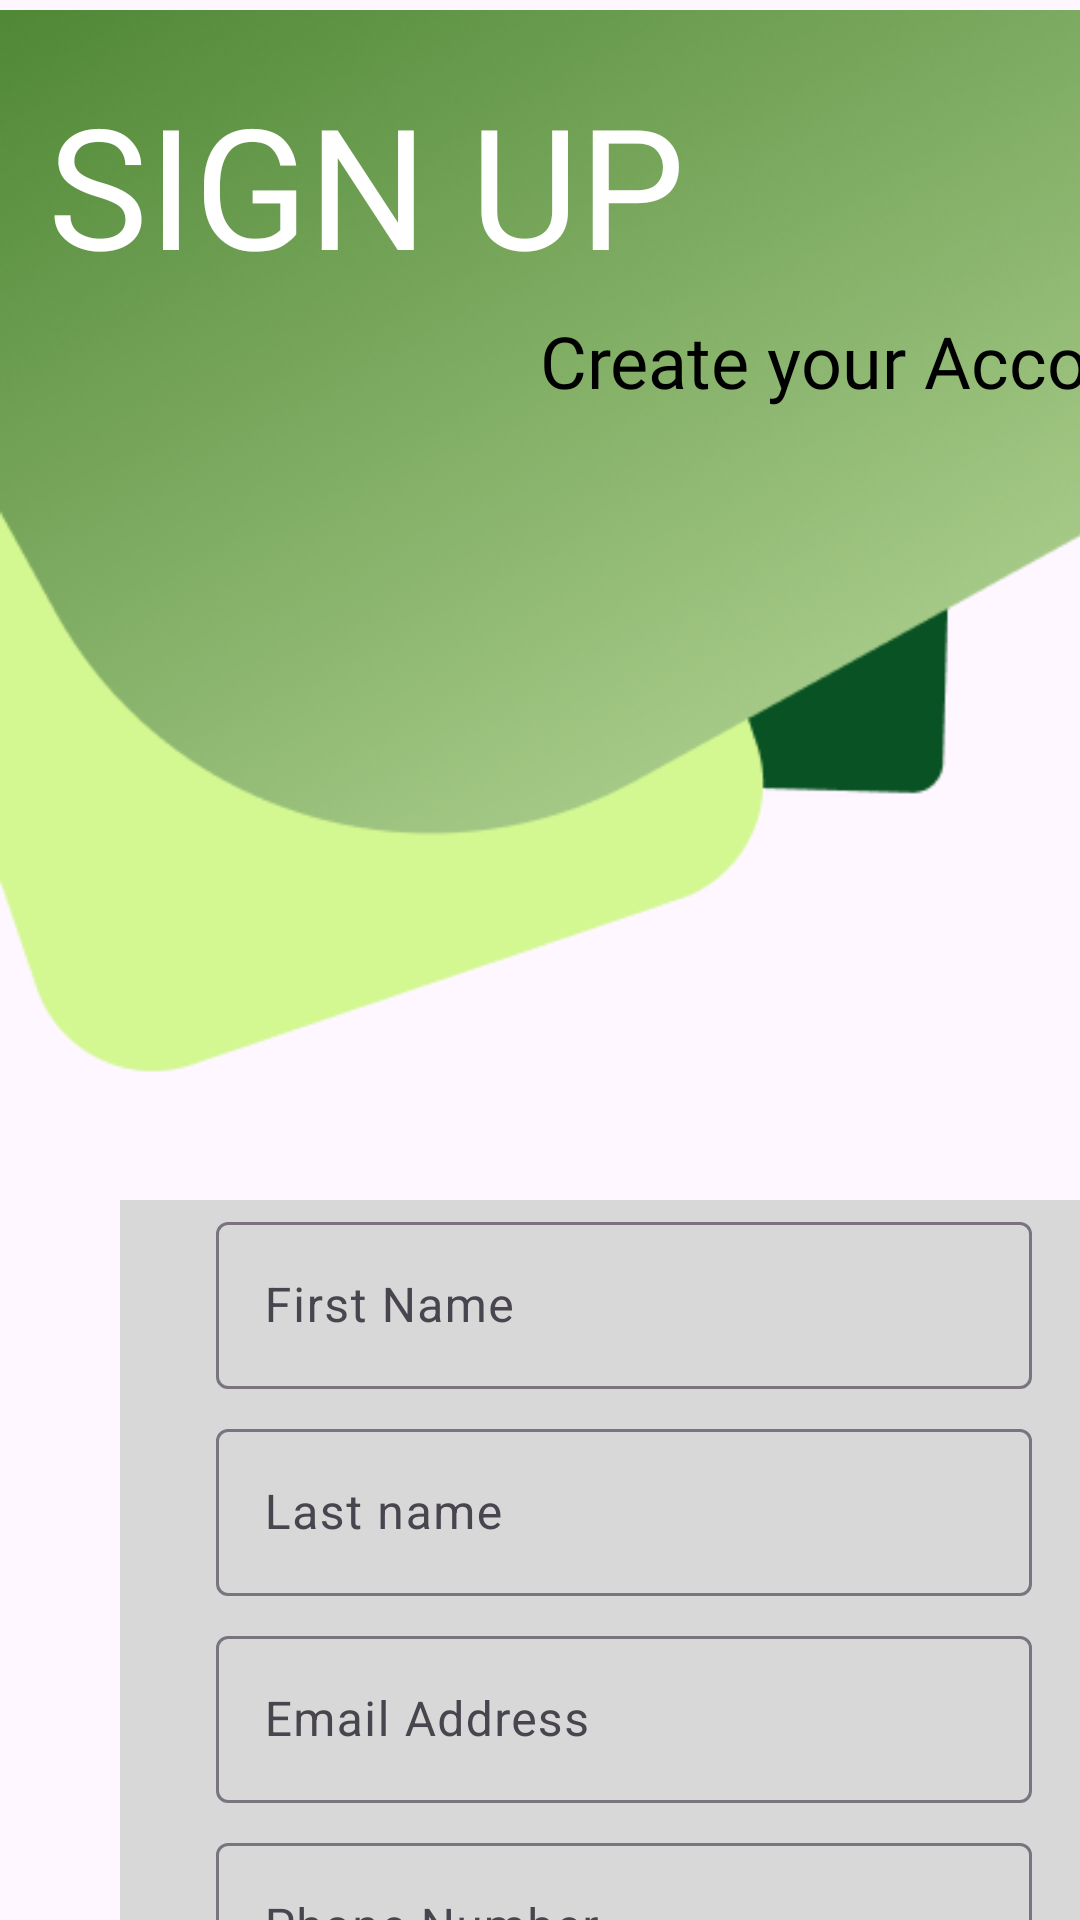

Here is an Android app screen rendered from its layout file. Give the layout XML and the strings, colors and styles it references.
<!-- AndroidManifest.xml: application theme Theme.Newsnewshare -->
<!-- res/layout/activity_signup.xml -->
<?xml version="1.0" encoding="utf-8"?>
<androidx.constraintlayout.widget.ConstraintLayout xmlns:android="http://schemas.android.com/apk/res/android"
    xmlns:app="http://schemas.android.com/apk/res-auto"
    xmlns:tools="http://schemas.android.com/tools"
    android:id="@+id/outputadmin"
    android:layout_width="match_parent"
    android:layout_height="match_parent"

    tools:context=".ui.activity.SignupActivity">

    <ImageView
        android:id="@+id/bgg"
        android:layout_width="420dp"
        android:layout_height="372dp"
        app:layout_constraintStart_toStartOf="parent"
        app:layout_constraintTop_toTopOf="parent"
        app:srcCompat="@drawable/greenbg" />

    <ImageView
        android:id="@+id/boox"
        android:layout_width="342dp"
        android:layout_height="544dp"
        android:layout_marginStart="40dp"
        android:layout_marginTop="332dp"
        app:layout_constraintStart_toStartOf="parent"
        app:layout_constraintTop_toTopOf="parent"
        app:srcCompat="@drawable/bo" />

    <Button
        android:id="@+id/btnsignup"
        android:layout_width="204dp"
        android:layout_height="56dp"
        android:layout_marginStart="76dp"
        android:layout_marginTop="8dp"
        android:backgroundTint="@color/green"
        android:text="SIGN UP "
        android:textSize="20sp"
        app:layout_constraintStart_toStartOf="@+id/boox"
        app:layout_constraintTop_toBottomOf="@+id/edittabpasswoord" />

    <TextView
        android:id="@+id/textsignup"
        android:layout_width="272dp"
        android:layout_height="72dp"
        android:layout_marginStart="16dp"
        android:layout_marginTop="24dp"
        android:fontFamily="@font/inter_medium"
        android:text="SIGN UP"
        android:textColor="@color/white"
        android:textSize="56sp"
        app:layout_constraintStart_toStartOf="parent"
        app:layout_constraintTop_toTopOf="parent" />

    <TextView
        android:id="@+id/texttocontinue"
        android:layout_width="wrap_content"
        android:layout_height="wrap_content"
        android:layout_marginStart="180dp"
        android:layout_marginTop="8dp"
        android:fontFamily="@font/inter_medium"
        android:text="Create your Account"
        android:textColor="@color/black"
        android:textSize="24sp"
        app:layout_constraintStart_toStartOf="parent"
        app:layout_constraintTop_toBottomOf="@+id/textsignup" />


    <com.google.android.material.textfield.TextInputLayout
        android:id="@+id/edittabfirstnammee"
        android:layout_width="272dp"
        android:layout_height="wrap_content"
        android:layout_marginStart="32dp"
        android:layout_marginTop="70dp"
        app:layout_constraintStart_toStartOf="@+id/boox"
        app:layout_constraintTop_toTopOf="@+id/boox">

        <com.google.android.material.textfield.TextInputEditText
            android:id="@+id/editFName"
            android:layout_width="match_parent"
            android:layout_height="wrap_content"
            android:hint="First Name" />
    </com.google.android.material.textfield.TextInputLayout>


    <com.google.android.material.textfield.TextInputLayout
        android:id="@+id/edittabemail"
        android:layout_width="272dp"
        android:layout_height="wrap_content"
        android:layout_marginStart="32dp"
        android:layout_marginTop="8dp"
        app:layout_constraintStart_toStartOf="@+id/boox"
        app:layout_constraintTop_toBottomOf="@+id/edittablastname">

        <com.google.android.material.textfield.TextInputEditText
            android:layout_width="match_parent"
            android:layout_height="wrap_content"
            android:id="@+id/editEmail"
            android:hint="Email Address"
            android:inputType="textEmailAddress" />
    </com.google.android.material.textfield.TextInputLayout>

    <com.google.android.material.textfield.TextInputLayout
        android:id="@+id/edittabphone"
        android:layout_width="272dp"
        android:layout_height="wrap_content"
        android:layout_marginStart="32dp"
        android:layout_marginTop="8dp"
        app:layout_constraintStart_toStartOf="@+id/boox"
        app:layout_constraintTop_toBottomOf="@+id/edittabemail">

        <com.google.android.material.textfield.TextInputEditText
            android:layout_width="match_parent"
            android:layout_height="wrap_content"
            android:hint="Phone Number"
            android:id="@+id/editContact"
            android:inputType="number" />
    </com.google.android.material.textfield.TextInputLayout>

    <com.google.android.material.textfield.TextInputLayout
        android:id="@+id/edittabpasswoord"
        android:layout_width="264dp"
        android:layout_height="0dp"
        android:layout_marginStart="32dp"
        android:layout_marginTop="8dp"
        app:layout_constraintStart_toStartOf="@+id/boox"
        app:layout_constraintTop_toBottomOf="@+id/edittabphone"
        app:passwordToggleEnabled="true">

        <com.google.android.material.textfield.TextInputEditText
            android:layout_width="match_parent"
            android:layout_height="wrap_content"
            android:hint="Password"
            android:id="@+id/editPassword"
            android:inputType="textPassword" />
    </com.google.android.material.textfield.TextInputLayout>

    <com.google.android.material.textfield.TextInputLayout
        android:id="@+id/edittablastname"
        android:layout_width="272dp"
        android:layout_height="wrap_content"
        android:layout_marginStart="32dp"
        android:layout_marginTop="8dp"
        app:layout_constraintStart_toStartOf="@+id/boox"
        app:layout_constraintTop_toBottomOf="@+id/edittabfirstnammee">

        <com.google.android.material.textfield.TextInputEditText
            android:layout_width="match_parent"
            android:id="@+id/editLName"
            android:layout_height="wrap_content"
            android:hint="Last name" />
    </com.google.android.material.textfield.TextInputLayout>


</androidx.constraintlayout.widget.ConstraintLayout>
<!-- resources referenced by this layout -->
<resources>
  <color name="black">#FF000000</color>
  <color name="green">#80C547</color>
  <color name="white">#FFFFFFFF</color>
  <!-- drawable bo: png bitmap (drawable, 2582 bytes) -->
  <!-- drawable greenbg: png bitmap (drawable, 120054 bytes) -->
  <style name="Theme.Newsnewshare" parent="Base.Theme.Newsnewshare" />
  <style name="Base.Theme.Newsnewshare" parent="Theme.Material3.DayNight.NoActionBar">
          
          
      </style>
</resources>
